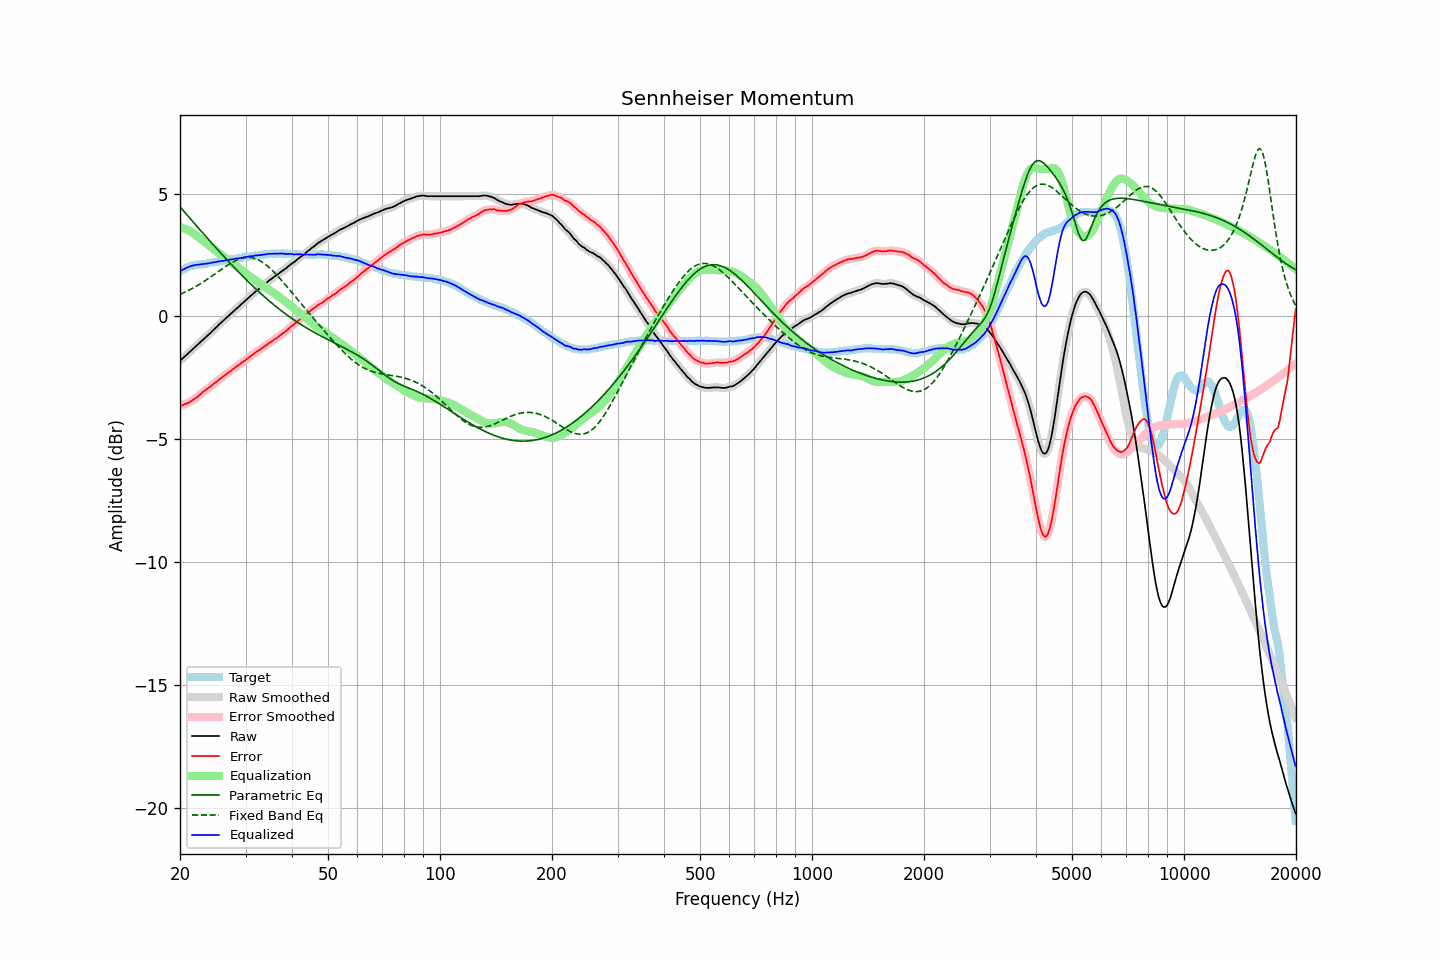

The table this chart was drawn from, first rows:
frequency, raw, error, smoothed, error_smoothed, equalization, parametric_eq, fixed_band_eq, equalized_raw, equalized_smoothed, target
20.00, -1.81, -3.64, -1.81, -3.64, 3.64, 4.46, 0.90, 1.84, 1.84, 1.84
20.20, -1.75, -3.62, -1.75, -3.62, 3.62, 4.39, 0.93, 1.88, 1.88, 1.88
20.40, -1.69, -3.60, -1.69, -3.60, 3.60, 4.31, 0.96, 1.91, 1.91, 1.92
20.61, -1.63, -3.56, -1.63, -3.57, 3.57, 4.23, 0.99, 1.95, 1.95, 1.94
20.81, -1.57, -3.54, -1.57, -3.54, 3.55, 4.16, 1.02, 1.98, 1.98, 1.98
21.02, -1.51, -3.52, -1.51, -3.51, 3.51, 4.08, 1.05, 2.01, 2.01, 2.02
21.23, -1.45, -3.48, -1.45, -3.48, 3.48, 4.01, 1.08, 2.03, 2.03, 2.04
21.44, -1.39, -3.44, -1.39, -3.44, 3.44, 3.93, 1.12, 2.05, 2.05, 2.06
21.66, -1.33, -3.40, -1.33, -3.40, 3.40, 3.86, 1.15, 2.07, 2.07, 2.07
21.87, -1.27, -3.35, -1.27, -3.35, 3.35, 3.78, 1.19, 2.09, 2.09, 2.08
22.09, -1.21, -3.31, -1.21, -3.31, 3.30, 3.71, 1.23, 2.10, 2.10, 2.10
22.31, -1.15, -3.26, -1.15, -3.26, 3.25, 3.63, 1.26, 2.11, 2.11, 2.11
22.54, -1.09, -3.20, -1.09, -3.20, 3.20, 3.56, 1.30, 2.11, 2.11, 2.11
22.76, -1.03, -3.15, -1.03, -3.15, 3.15, 3.48, 1.34, 2.12, 2.12, 2.12
22.99, -0.97, -3.09, -0.97, -3.09, 3.10, 3.41, 1.38, 2.13, 2.13, 2.12
23.22, -0.91, -3.04, -0.91, -3.04, 3.04, 3.33, 1.43, 2.14, 2.14, 2.13
23.45, -0.85, -2.99, -0.85, -2.99, 2.99, 3.26, 1.47, 2.15, 2.15, 2.14
23.69, -0.79, -2.94, -0.79, -2.94, 2.94, 3.19, 1.51, 2.15, 2.15, 2.15
23.92, -0.73, -2.90, -0.73, -2.90, 2.89, 3.11, 1.56, 2.17, 2.17, 2.17
24.16, -0.67, -2.86, -0.66, -2.85, 2.84, 3.04, 1.60, 2.18, 2.18, 2.19
24.40, -0.60, -2.79, -0.60, -2.80, 2.79, 2.97, 1.65, 2.20, 2.19, 2.20
24.65, -0.54, -2.74, -0.54, -2.74, 2.74, 2.89, 1.69, 2.21, 2.20, 2.20
24.89, -0.48, -2.69, -0.47, -2.69, 2.69, 2.82, 1.74, 2.22, 2.22, 2.22
25.14, -0.42, -2.64, -0.41, -2.64, 2.64, 2.75, 1.79, 2.22, 2.23, 2.23
25.39, -0.35, -2.58, -0.35, -2.59, 2.59, 2.68, 1.83, 2.24, 2.24, 2.24
25.65, -0.29, -2.53, -0.29, -2.53, 2.53, 2.61, 1.88, 2.25, 2.25, 2.25
25.91, -0.23, -2.48, -0.23, -2.48, 2.48, 2.53, 1.93, 2.26, 2.26, 2.26
26.16, -0.17, -2.43, -0.17, -2.43, 2.43, 2.46, 1.97, 2.27, 2.27, 2.26
26.43, -0.11, -2.38, -0.11, -2.38, 2.38, 2.39, 2.02, 2.28, 2.28, 2.27
26.69, -0.05, -2.34, -0.05, -2.34, 2.34, 2.32, 2.06, 2.29, 2.29, 2.29
26.96, 0.01, -2.29, 0.01, -2.29, 2.29, 2.25, 2.10, 2.30, 2.30, 2.30
27.23, 0.07, -2.24, 0.07, -2.24, 2.24, 2.18, 2.14, 2.31, 2.31, 2.31
27.50, 0.13, -2.20, 0.13, -2.19, 2.19, 2.11, 2.18, 2.32, 2.32, 2.33
27.77, 0.19, -2.14, 0.20, -2.14, 2.14, 2.04, 2.22, 2.34, 2.34, 2.33
28.05, 0.25, -2.09, 0.25, -2.09, 2.09, 1.98, 2.26, 2.35, 2.35, 2.35
28.33, 0.31, -2.03, 0.31, -2.04, 2.05, 1.91, 2.29, 2.36, 2.36, 2.35
28.62, 0.36, -2.00, 0.37, -2.00, 2.00, 1.84, 2.32, 2.36, 2.37, 2.37
28.90, 0.42, -1.95, 0.42, -1.95, 1.95, 1.77, 2.34, 2.37, 2.37, 2.38
29.19, 0.48, -1.90, 0.48, -1.91, 1.90, 1.71, 2.36, 2.39, 2.39, 2.38
29.48, 0.54, -1.86, 0.54, -1.86, 1.85, 1.64, 2.38, 2.40, 2.40, 2.40
29.78, 0.60, -1.81, 0.60, -1.81, 1.81, 1.58, 2.39, 2.41, 2.41, 2.41
30.08, 0.66, -1.76, 0.66, -1.76, 1.76, 1.51, 2.40, 2.42, 2.42, 2.42
30.38, 0.72, -1.71, 0.72, -1.71, 1.71, 1.45, 2.40, 2.43, 2.43, 2.43
30.68, 0.78, -1.66, 0.78, -1.66, 1.66, 1.38, 2.40, 2.44, 2.44, 2.44
30.99, 0.84, -1.60, 0.84, -1.61, 1.61, 1.32, 2.40, 2.45, 2.45, 2.45
31.30, 0.89, -1.56, 0.90, -1.56, 1.56, 1.26, 2.39, 2.45, 2.46, 2.46
31.61, 0.95, -1.52, 0.95, -1.51, 1.51, 1.19, 2.37, 2.47, 2.47, 2.47
31.93, 1.01, -1.46, 1.01, -1.47, 1.47, 1.13, 2.35, 2.48, 2.48, 2.47
32.24, 1.06, -1.42, 1.06, -1.42, 1.42, 1.07, 2.32, 2.49, 2.49, 2.48
32.57, 1.11, -1.38, 1.12, -1.38, 1.38, 1.01, 2.29, 2.49, 2.49, 2.49
32.89, 1.16, -1.34, 1.17, -1.34, 1.33, 0.95, 2.26, 2.50, 2.50, 2.51
33.22, 1.22, -1.28, 1.22, -1.29, 1.29, 0.89, 2.22, 2.51, 2.51, 2.51
33.55, 1.27, -1.25, 1.28, -1.24, 1.24, 0.83, 2.18, 2.52, 2.52, 2.52
33.89, 1.33, -1.19, 1.33, -1.20, 1.20, 0.77, 2.13, 2.53, 2.53, 2.52
34.23, 1.38, -1.16, 1.39, -1.15, 1.15, 0.72, 2.08, 2.53, 2.54, 2.54
34.57, 1.44, -1.10, 1.44, -1.10, 1.11, 0.66, 2.02, 2.55, 2.55, 2.54
34.92, 1.49, -1.05, 1.49, -1.06, 1.06, 0.60, 1.96, 2.55, 2.55, 2.55
35.27, 1.53, -1.02, 1.54, -1.01, 1.02, 0.55, 1.90, 2.55, 2.55, 2.55
35.62, 1.58, -0.97, 1.58, -0.97, 0.97, 0.49, 1.84, 2.55, 2.55, 2.55
35.97, 1.63, -0.92, 1.63, -0.93, 0.92, 0.44, 1.77, 2.56, 2.55, 2.55
... 635 more rows
